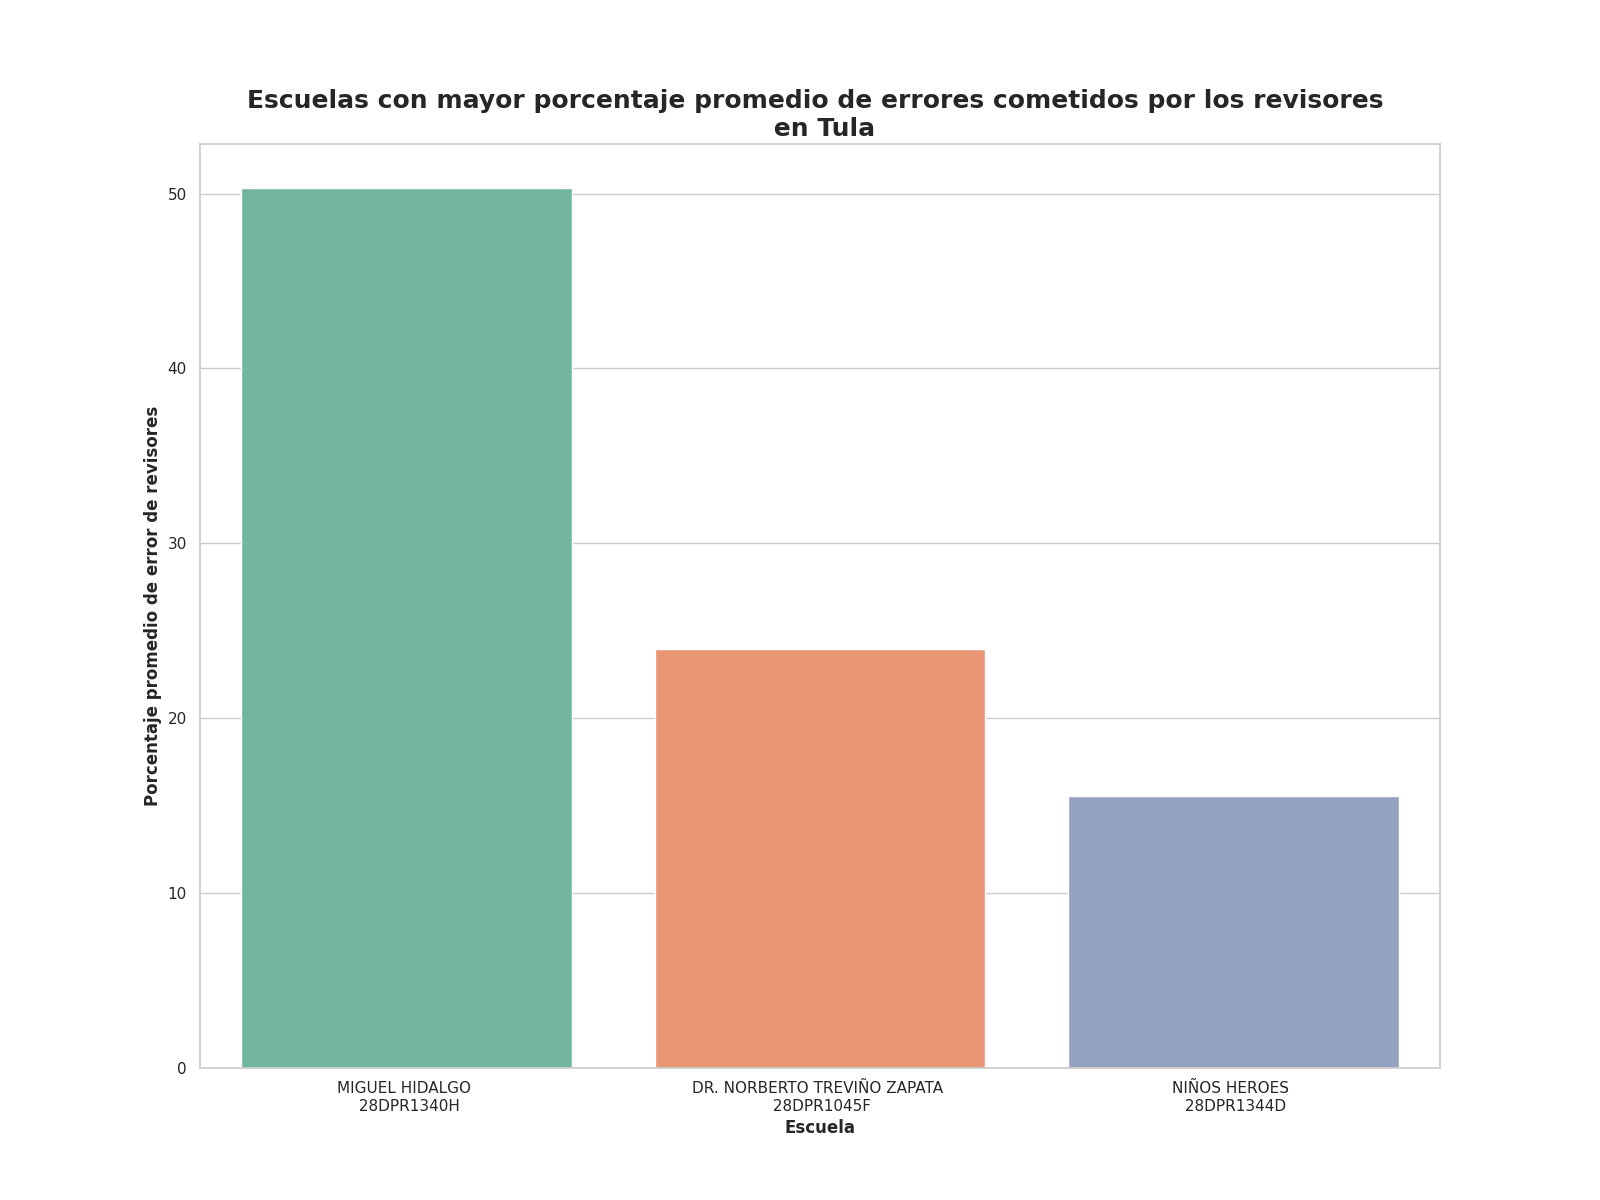

The file beside this chart, header and first rows:
Escuela, Porcentaje promedio de errores
MIGUEL HIDALGO ? 28DPR1340H, 50.32
DR. NORBERTO TREVIÑO ZAPATA ? 28DPR1045F, 23.96
NIÑOS HEROES ? 28DPR1344D, 15.54
